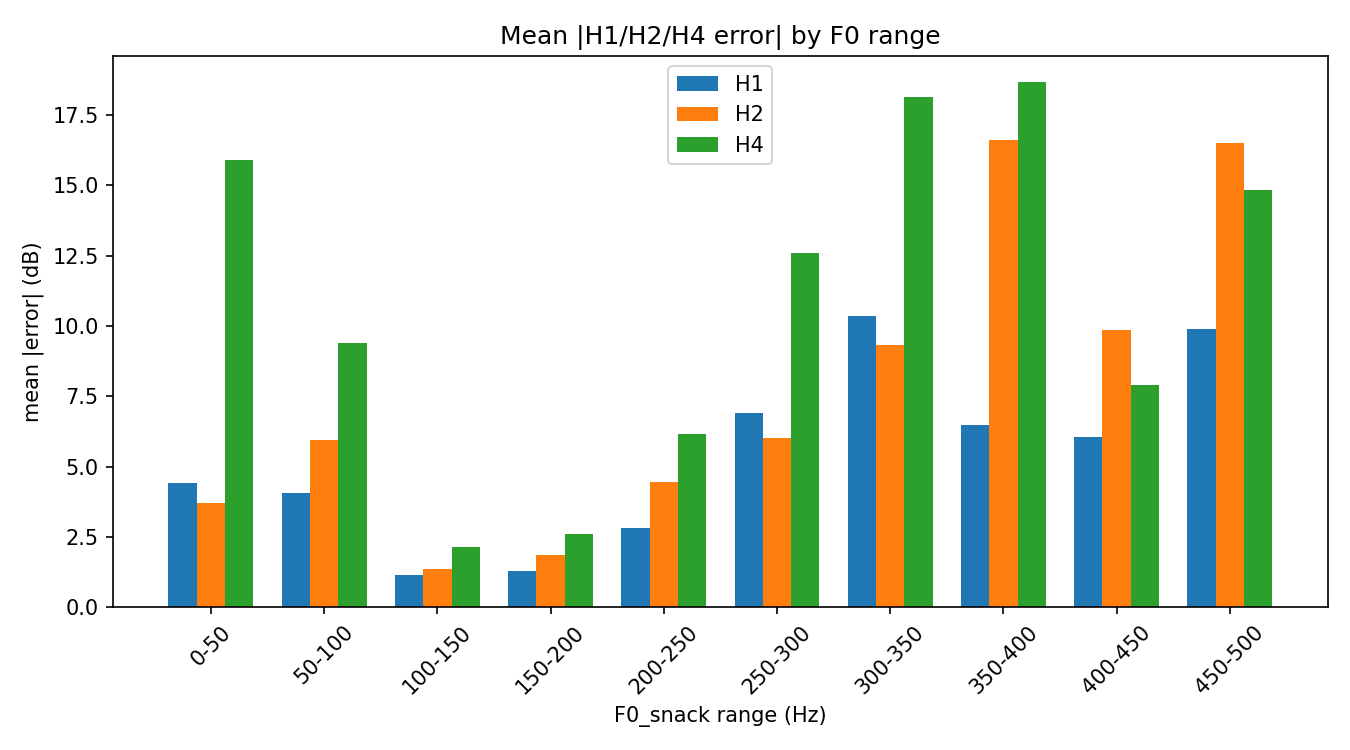

Data behind this chart, as committed beside it:
f0_bin, H1, H2, H4
0-50, 4.407, 3.725, 15.9
50-100, 4.076, 5.961, 9.404
100-150, 1.141, 1.368, 2.138
150-200, 1.305, 1.848, 2.601
200-250, 2.829, 4.461, 6.17
250-300, 6.913, 6.009, 12.61
300-350, 10.35, 9.338, 18.14
350-400, 6.496, 16.62, 18.67
400-450, 6.055, 9.853, 7.902
450-500, 9.912, 16.52, 14.83
